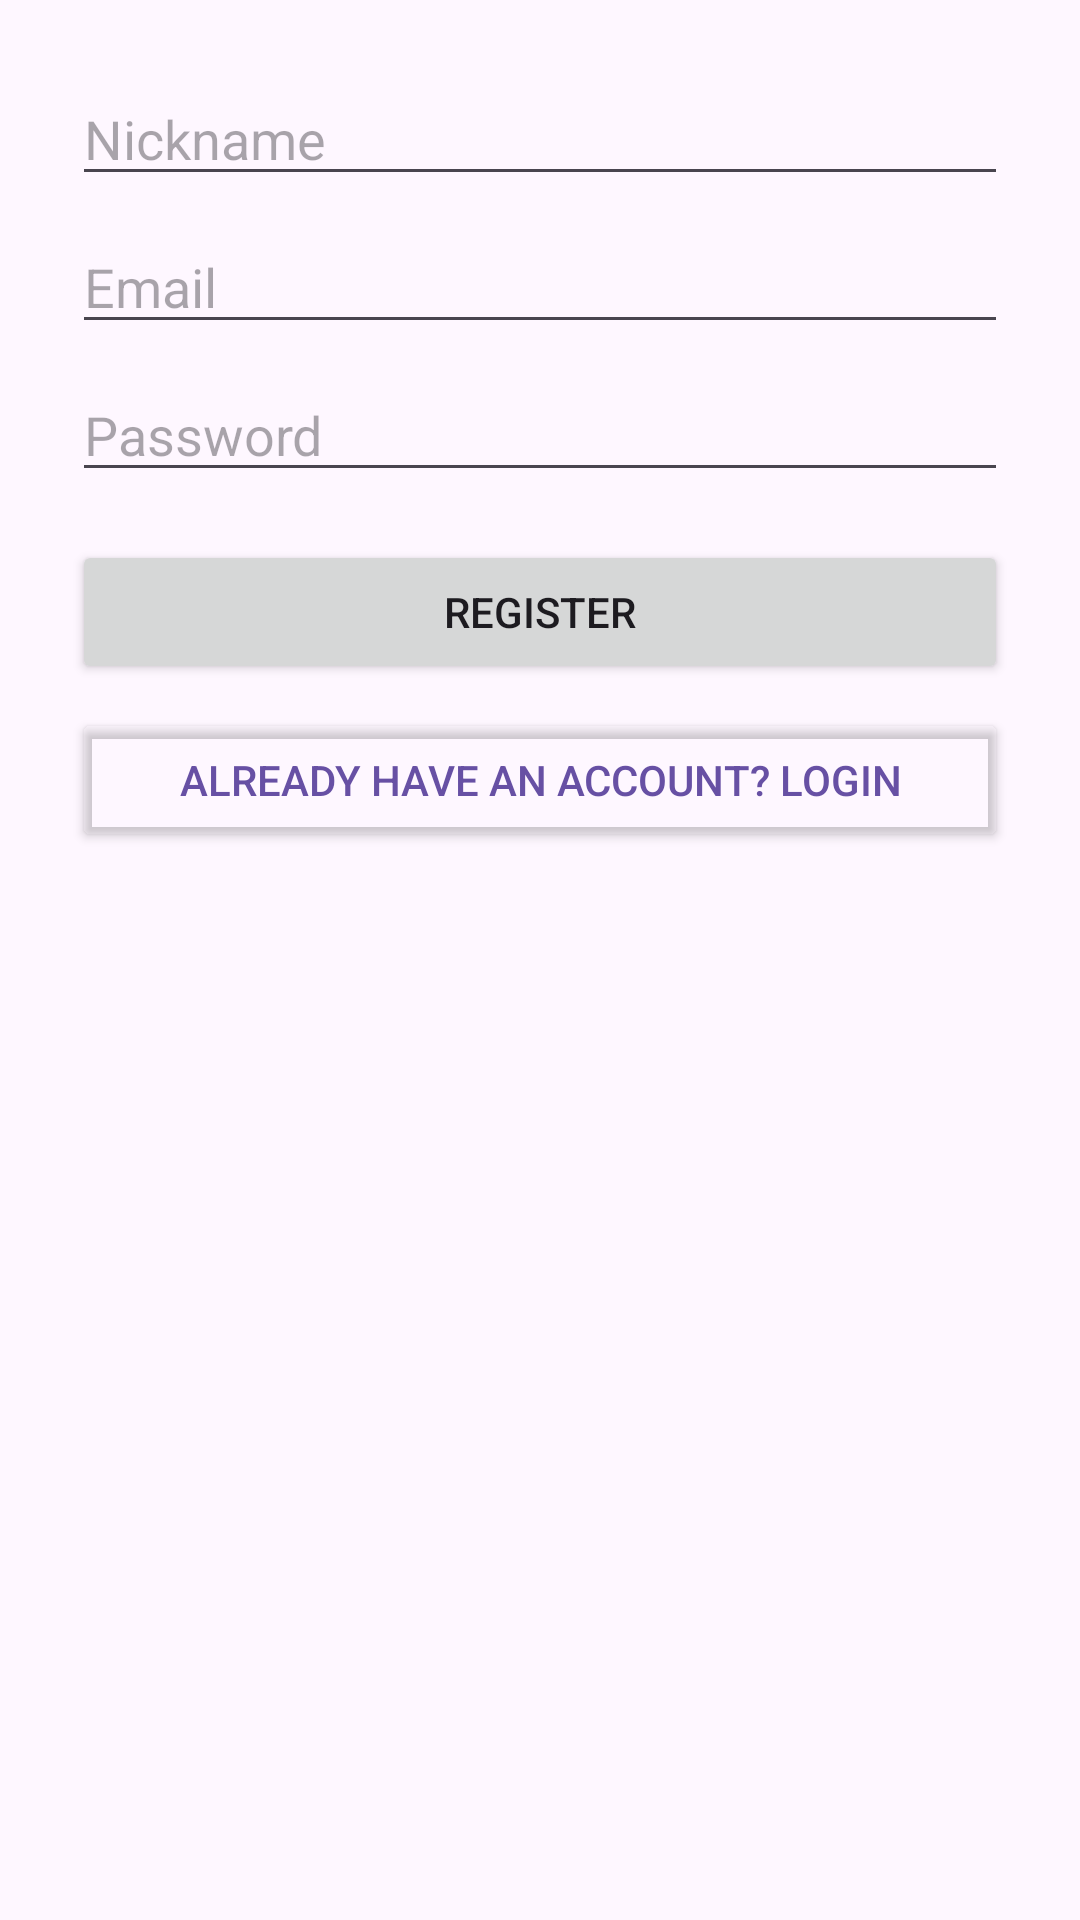

Produce the Android XML layout that renders to this screen, including the resource entries it uses.
<!-- AndroidManifest.xml: application theme Theme.Jigsaw_Licenta -->
<!-- res/layout/fragment_register.xml -->
<?xml version="1.0" encoding="utf-8"?>
<LinearLayout xmlns:android="http://schemas.android.com/apk/res/android"
    android:layout_width="match_parent"
    android:layout_height="match_parent"
    android:orientation="vertical"
    android:padding="24dp">

    <EditText
        android:id="@+id/nicknameEditText"
        android:layout_width="match_parent"
        android:layout_height="wrap_content"
        android:hint="Nickname"
        android:inputType="text"/>

    <EditText
        android:id="@+id/emailEditText"
        android:layout_width="match_parent"
        android:layout_height="wrap_content"
        android:hint="Email"
        android:inputType="textEmailAddress"
        android:layout_marginTop="8dp"/>

    <EditText
        android:id="@+id/passwordEditText"
        android:layout_width="match_parent"
        android:layout_height="wrap_content"
        android:hint="Password"
        android:inputType="textPassword"
        android:layout_marginTop="8dp"/>

    <Button
        android:id="@+id/registerButton"
        android:layout_width="match_parent"
        android:layout_height="wrap_content"
        android:text="Register"
        android:layout_marginTop="16dp"/>

    <Button
        android:id="@+id/loginButton"
        android:layout_width="match_parent"
        android:layout_height="wrap_content"
        android:text="Already have an account? Login"
        android:layout_marginTop="8dp"
        android:backgroundTint="@android:color/transparent"
        android:textColor="?attr/colorPrimary"/>

    <ProgressBar
        android:id="@+id/progressBar"
        android:layout_width="wrap_content"
        android:layout_height="wrap_content"
        android:layout_gravity="center_horizontal"
        android:layout_marginTop="16dp"
        android:visibility="gone"/>
</LinearLayout>
<!-- resources referenced by this layout -->
<resources>
  <style name="Theme.Jigsaw_Licenta" parent="Base.Theme.Jigsaw_Licenta" />
  <style name="Base.Theme.Jigsaw_Licenta" parent="Theme.Material3.DayNight.NoActionBar">
          <item name="colorSurface">@color/background_color</item>
  
          
          
      </style>
  <color name="background_color">#413F42</color>
</resources>
